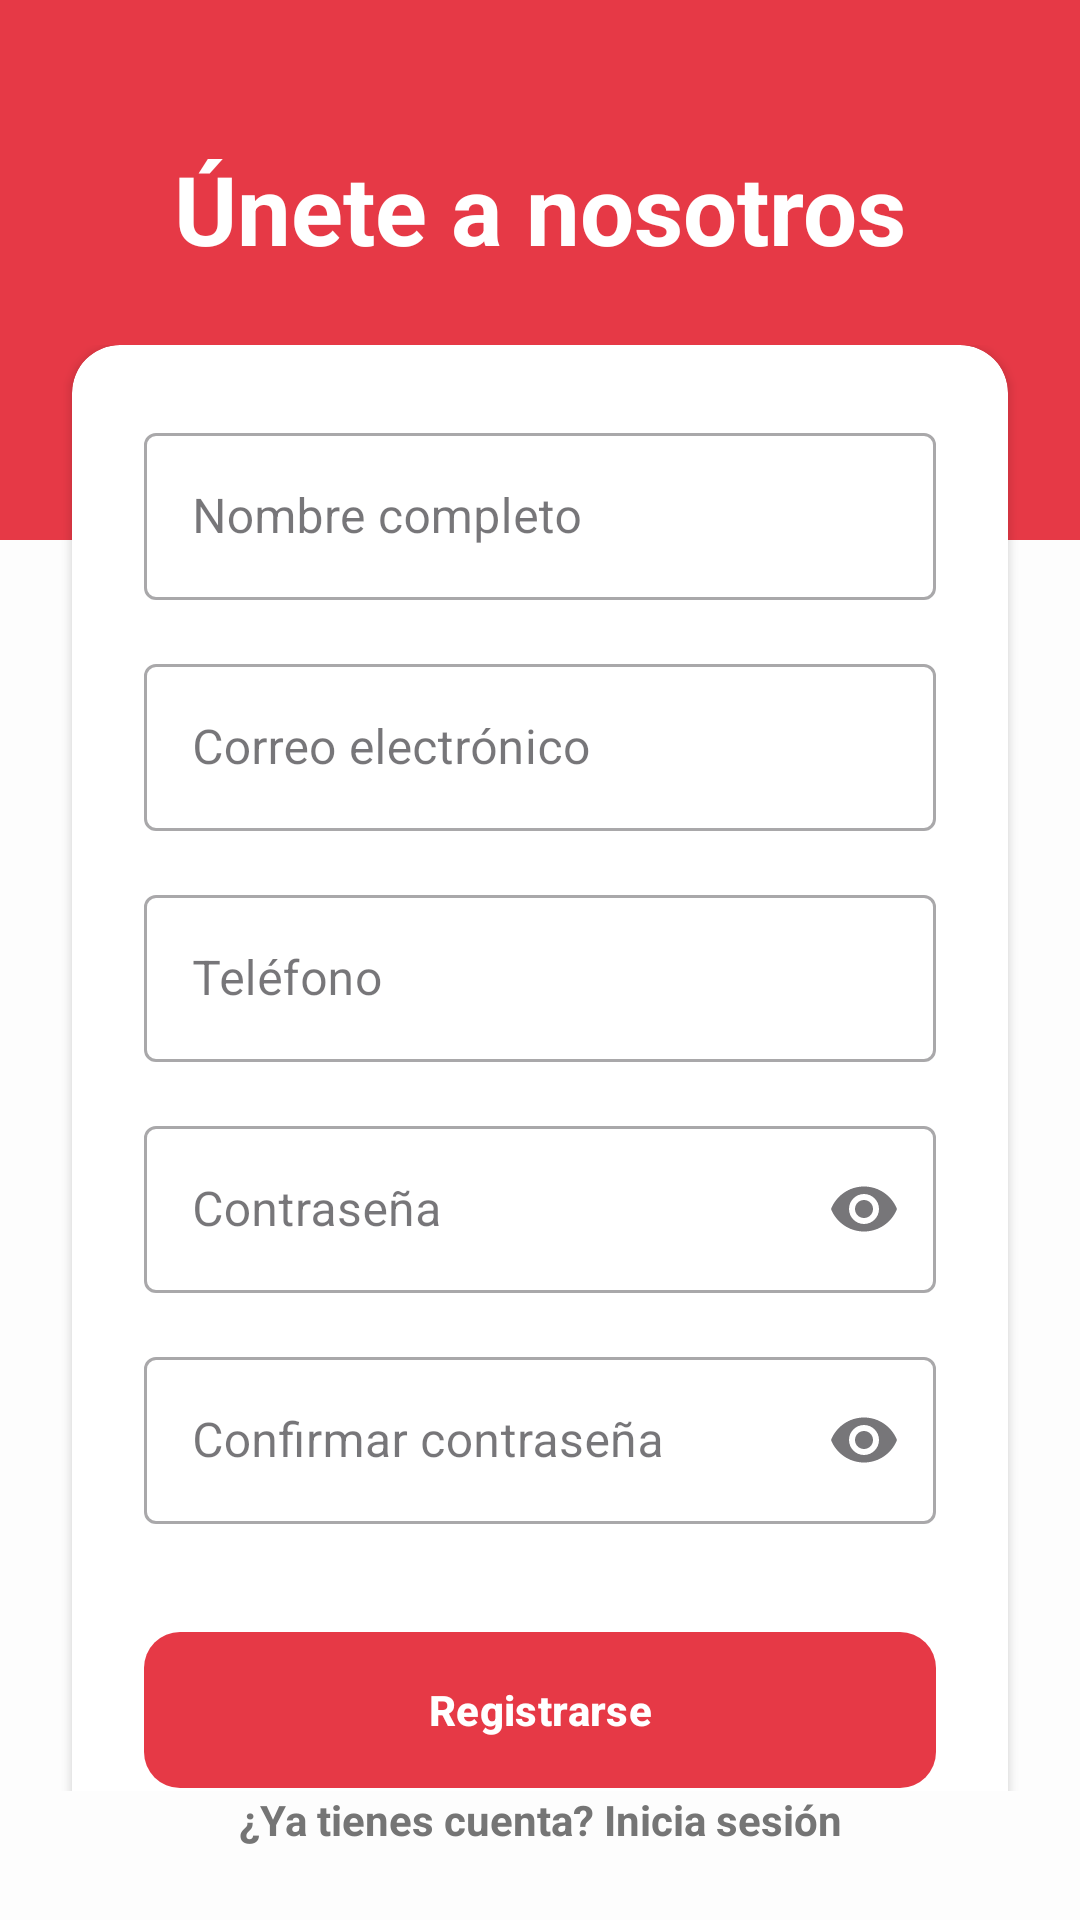

This screen was rendered from an Android layout file. Write that file and the resources it references.
<!-- AndroidManifest.xml: application theme Theme.FoodExpress -->
<!-- res/layout/activity_register.xml -->
<?xml version="1.0" encoding="utf-8"?>
<androidx.constraintlayout.widget.ConstraintLayout xmlns:android="http://schemas.android.com/apk/res/android"
    xmlns:app="http://schemas.android.com/apk/res-auto"
    xmlns:tools="http://schemas.android.com/tools"
    android:layout_width="match_parent"
    android:layout_height="match_parent"
    android:background="@color/fondo_principal"
    tools:context=".RegisterActivity">

    <View
        android:id="@+id/topViewReg"
        android:layout_width="match_parent"
        android:layout_height="180dp"
        android:background="@color/rojo_carmesí"
        app:layout_constraintTop_toTopOf="parent" />

    <TextView
        android:id="@+id/tvTitleRegister"
        android:layout_width="wrap_content"
        android:layout_height="wrap_content"
        android:layout_marginTop="48dp"
        android:text="Únete a nosotros"
        android:textColor="@android:color/white"
        android:textSize="32sp"
        android:textStyle="bold"
        app:layout_constraintEnd_toEndOf="parent"
        app:layout_constraintStart_toStartOf="parent"
        app:layout_constraintTop_toTopOf="parent" />

    <androidx.core.widget.NestedScrollView
        android:layout_width="match_parent"
        android:layout_height="0dp"
        app:layout_constraintBottom_toTopOf="@id/tvBackToLogin"
        app:layout_constraintTop_toBottomOf="@id/tvTitleRegister"
        android:layout_marginTop="24dp">

        <com.google.android.material.card.MaterialCardView
            style="@style/CardStyle"
            android:layout_width="match_parent"
            android:layout_height="wrap_content"
            android:layout_marginHorizontal="24dp"
            android:layout_marginBottom="24dp">

            <LinearLayout
                android:layout_width="match_parent"
                android:layout_height="wrap_content"
                android:orientation="vertical"
                android:padding="24dp">

                <com.google.android.material.textfield.TextInputLayout
                    android:id="@+id/tilNombre"
                    style="@style/Widget.MaterialComponents.TextInputLayout.OutlinedBox"
                    android:layout_width="match_parent"
                    android:layout_height="wrap_content"
                    android:hint="Nombre completo">
                    <com.google.android.material.textfield.TextInputEditText
                        android:id="@+id/etNombre"
                        android:layout_width="match_parent"
                        android:layout_height="wrap_content"
                        android:inputType="textPersonName" />
                </com.google.android.material.textfield.TextInputLayout>

                <com.google.android.material.textfield.TextInputLayout
                    android:id="@+id/tilEmailRegister"
                    style="@style/Widget.MaterialComponents.TextInputLayout.OutlinedBox"
                    android:layout_width="match_parent"
                    android:layout_height="wrap_content"
                    android:layout_marginTop="16dp"
                    android:hint="Correo electrónico">
                    <com.google.android.material.textfield.TextInputEditText
                        android:id="@+id/etEmailRegister"
                        android:layout_width="match_parent"
                        android:layout_height="wrap_content"
                        android:inputType="textEmailAddress" />
                </com.google.android.material.textfield.TextInputLayout>

                <com.google.android.material.textfield.TextInputLayout
                    android:id="@+id/tilTelefono"
                    style="@style/Widget.MaterialComponents.TextInputLayout.OutlinedBox"
                    android:layout_width="match_parent"
                    android:layout_height="wrap_content"
                    android:layout_marginTop="16dp"
                    android:hint="Teléfono">
                    <com.google.android.material.textfield.TextInputEditText
                        android:id="@+id/etTelefono"
                        android:layout_width="match_parent"
                        android:layout_height="wrap_content"
                        android:inputType="phone" />
                </com.google.android.material.textfield.TextInputLayout>

                <com.google.android.material.textfield.TextInputLayout
                    android:id="@+id/tilPasswordRegister"
                    style="@style/Widget.MaterialComponents.TextInputLayout.OutlinedBox"
                    android:layout_width="match_parent"
                    android:layout_height="wrap_content"
                    android:layout_marginTop="16dp"
                    android:hint="Contraseña"
                    app:endIconMode="password_toggle">
                    <com.google.android.material.textfield.TextInputEditText
                        android:id="@+id/etPasswordRegister"
                        android:layout_width="match_parent"
                        android:layout_height="wrap_content"
                        android:inputType="textPassword" />
                </com.google.android.material.textfield.TextInputLayout>

                <com.google.android.material.textfield.TextInputLayout
                    android:id="@+id/tilConfirmPassword"
                    style="@style/Widget.MaterialComponents.TextInputLayout.OutlinedBox"
                    android:layout_width="match_parent"
                    android:layout_height="wrap_content"
                    android:layout_marginTop="16dp"
                    android:hint="Confirmar contraseña"
                    app:endIconMode="password_toggle">
                    <com.google.android.material.textfield.TextInputEditText
                        android:id="@+id/etConfirmPassword"
                        android:layout_width="match_parent"
                        android:layout_height="wrap_content"
                        android:inputType="textPassword" />
                </com.google.android.material.textfield.TextInputLayout>

                
                <LinearLayout
                    android:id="@+id/llRestauranteExtra"
                    android:layout_width="match_parent"
                    android:layout_height="wrap_content"
                    android:orientation="vertical"
                    android:visibility="gone">

                    <com.google.android.material.textfield.TextInputLayout
                        android:id="@+id/tilNombreRest"
                        style="@style/Widget.MaterialComponents.TextInputLayout.OutlinedBox"
                        android:layout_width="match_parent"
                        android:layout_height="wrap_content"
                        android:layout_marginTop="16dp"
                        android:hint="Nombre del Restaurante">
                        <com.google.android.material.textfield.TextInputEditText
                            android:id="@+id/etNombreRest"
                            android:layout_width="match_parent"
                            android:layout_height="wrap_content" />
                    </com.google.android.material.textfield.TextInputLayout>

                    <com.google.android.material.textfield.TextInputLayout
                        android:id="@+id/tilCategoriaRest"
                        style="@style/Widget.MaterialComponents.TextInputLayout.OutlinedBox"
                        android:layout_width="match_parent"
                        android:layout_height="wrap_content"
                        android:layout_marginTop="16dp"
                        android:hint="Categoría (Italiana, Pizzas, etc.)">
                        <com.google.android.material.textfield.TextInputEditText
                            android:id="@+id/etCategoriaRest"
                            android:layout_width="match_parent"
                            android:layout_height="wrap_content" />
                    </com.google.android.material.textfield.TextInputLayout>
                </LinearLayout>

                <com.google.android.material.button.MaterialButton
                    android:id="@+id/btnRegister"
                    android:layout_width="match_parent"
                    android:layout_height="60dp"
                    android:layout_marginTop="32dp"
                    android:text="Registrarse"
                    android:textStyle="bold"
                    app:cornerRadius="12dp" />

            </LinearLayout>
        </com.google.android.material.card.MaterialCardView>
    </androidx.core.widget.NestedScrollView>

    <TextView
        android:id="@+id/tvBackToLogin"
        android:layout_width="wrap_content"
        android:layout_height="wrap_content"
        android:layout_marginBottom="24dp"
        android:text="¿Ya tienes cuenta? Inicia sesión"
        android:textColor="@color/texto_secundario"
        android:textStyle="bold"
        app:layout_constraintBottom_toBottomOf="parent"
        app:layout_constraintEnd_toEndOf="parent"
        app:layout_constraintStart_toStartOf="parent" />

</androidx.constraintlayout.widget.ConstraintLayout>
<!-- resources referenced by this layout -->
<resources>
  <color name="fondo_principal">#FDFDFD</color>
  <color name="texto_secundario">#757575</color>
  <style name="CardStyle" parent="Widget.Material3.CardView.Elevated">
          <item name="cardCornerRadius">16dp</item>
          <item name="cardElevation">2dp</item>
          <item name="cardBackgroundColor">@color/card_background</item>
      </style>
  <style name="Theme.FoodExpress" parent="Base.Theme.FoodExpress" />
  <color name="card_background">#FFFFFF</color>
  <style name="Base.Theme.FoodExpress" parent="Theme.Material3.DayNight.NoActionBar">
          <item name="colorPrimary">@color/rojo_carmesí</item>
          <item name="android:statusBarColor">@color/fondo_principal</item>
          <item name="android:windowLightStatusBar">true</item>
          <item name="android:colorBackground">@color/fondo_principal</item>
      </style>
</resources>
